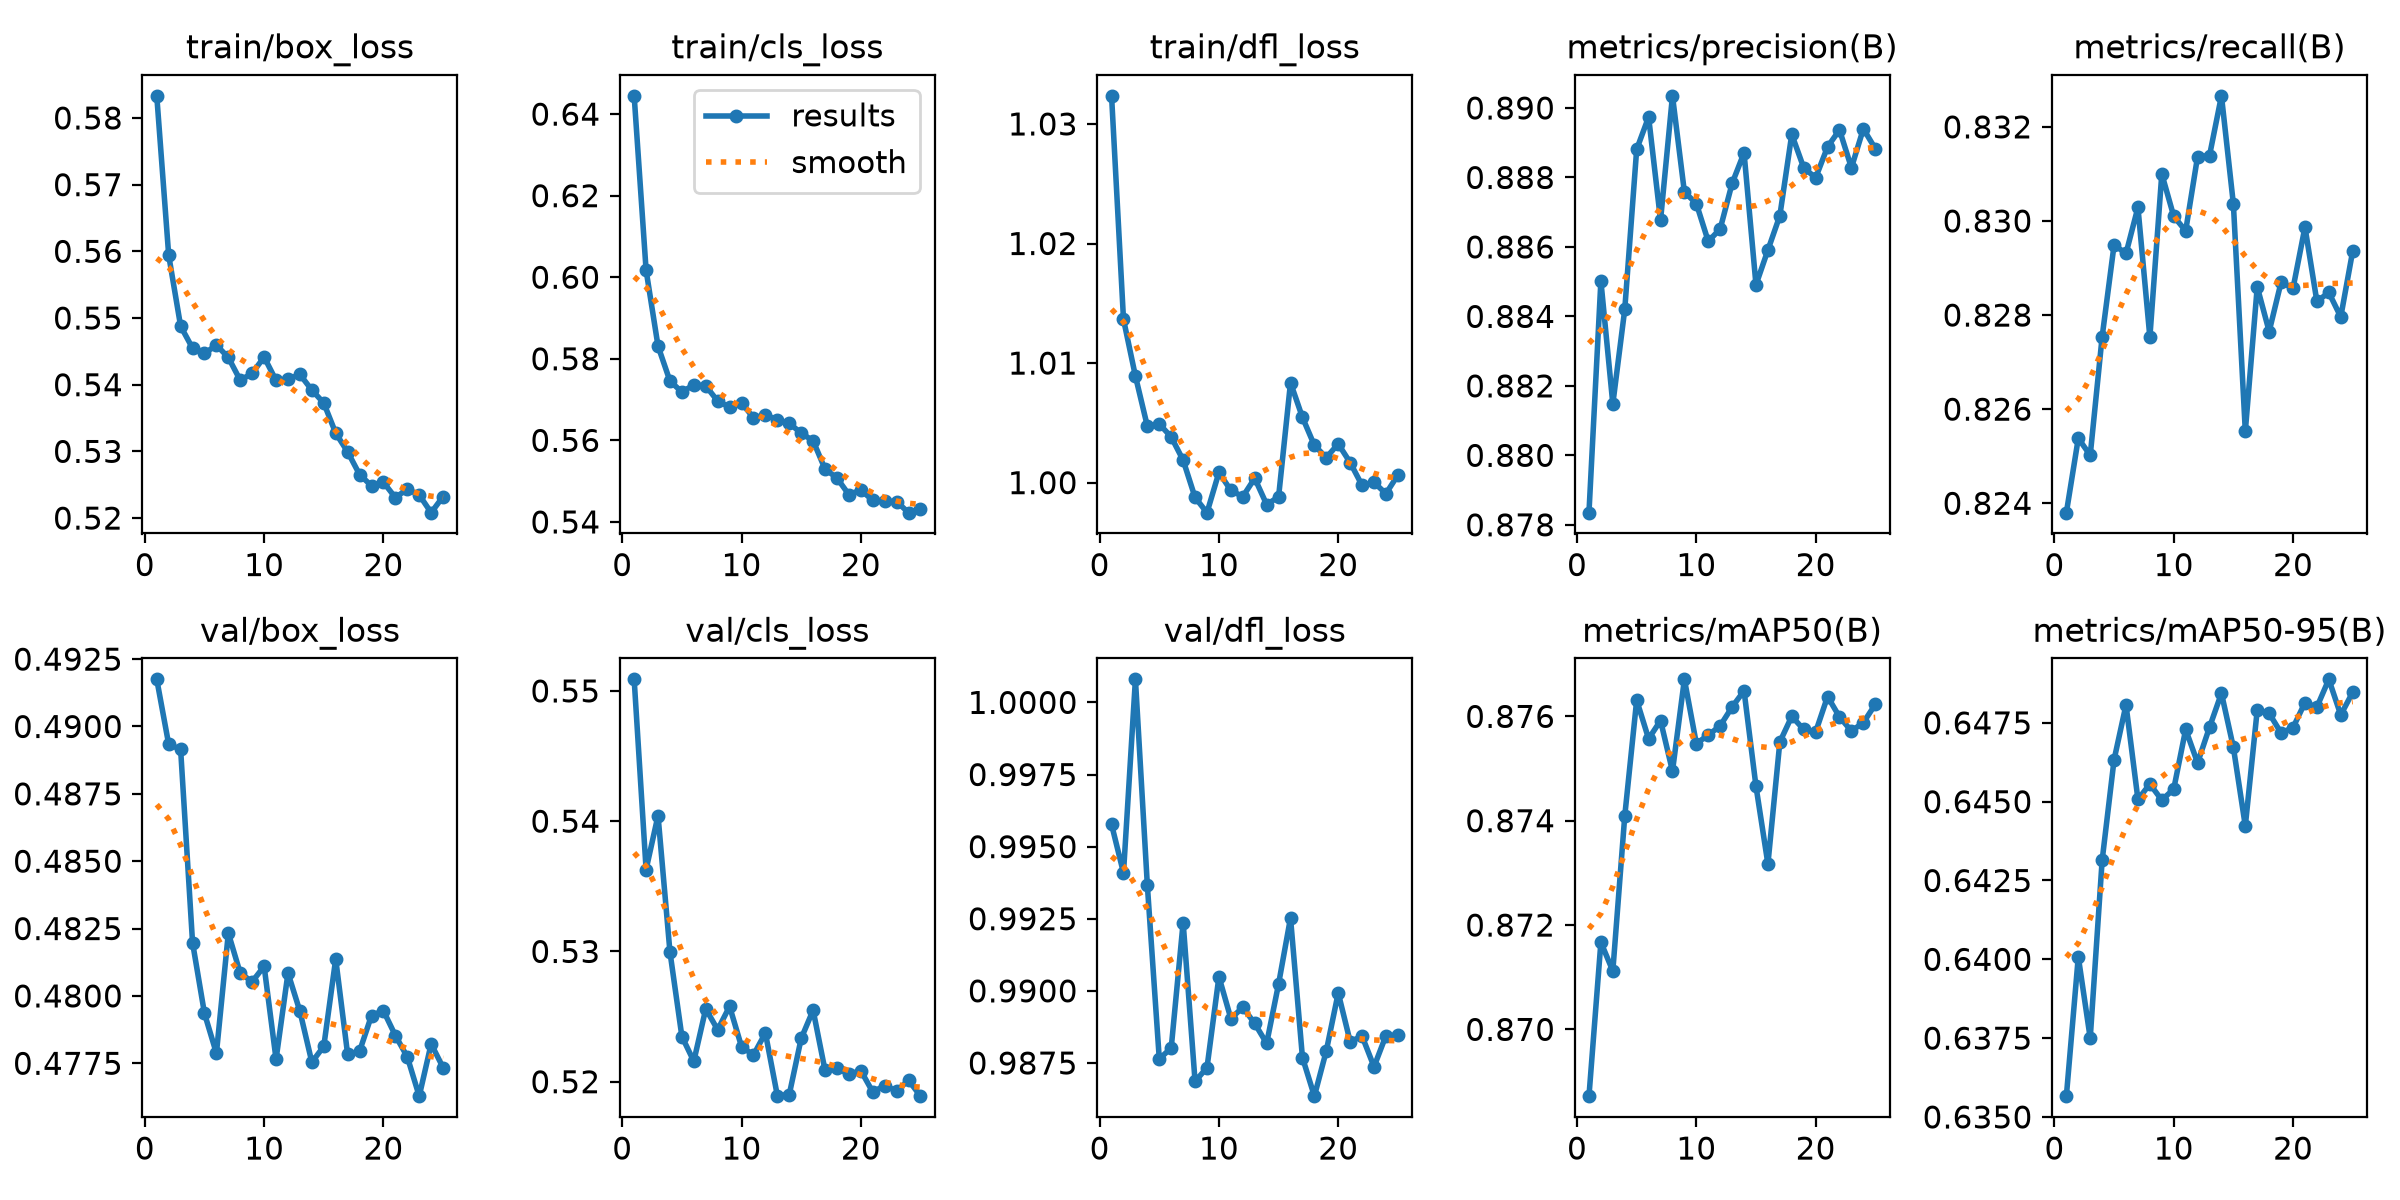

Values plotted in this chart, from the file beside it:
epoch, time, train/box_loss, train/cls_loss, train/dfl_loss, metrics/precision(B), metrics/recall(B), metrics/mAP50(B), metrics/mAP50-95(B), val/box_loss, val/cls_loss, val/dfl_loss, lr/pg0, lr/pg1, lr/pg2
1, 311.9, 0.5833, 0.6445, 1.032, 0.8783, 0.8238, 0.8687, 0.6357, 0.4918, 0.5509, 0.9958, 9.99348e-05, 9.99348e-05, 0.06679
2, 613.5, 0.5594, 0.6017, 1.014, 0.885, 0.8254, 0.8717, 0.6401, 0.4893, 0.5363, 0.9941, 0.0001992, 0.0001992, 0.03355
3, 912.4, 0.5488, 0.5831, 1.009, 0.8815, 0.825, 0.8711, 0.6375, 0.4891, 0.5404, 1.001, 0.0002953, 0.0002953, 0.000317
4, 1212, 0.5455, 0.5746, 1.005, 0.8842, 0.8275, 0.8741, 0.6431, 0.482, 0.53, 0.9937, 0.0002896, 0.0002896, 0.0002896
5, 1510, 0.5447, 0.5719, 1.005, 0.8888, 0.8295, 0.8763, 0.6463, 0.4793, 0.5235, 0.9876, 0.0002816, 0.0002816, 0.0002816
6, 1809, 0.5459, 0.5736, 1.004, 0.8897, 0.8293, 0.8756, 0.6481, 0.4779, 0.5216, 0.988, 0.0002716, 0.0002716, 0.0002716
7, 2109, 0.5441, 0.5734, 1.002, 0.8868, 0.8303, 0.8759, 0.6451, 0.4823, 0.5256, 0.9924, 0.0002598, 0.0002598, 0.0002598
8, 2409, 0.5407, 0.5696, 0.9988, 0.8903, 0.8275, 0.875, 0.6456, 0.4808, 0.524, 0.9869, 0.0002462, 0.0002462, 0.0002462
9, 2707, 0.5417, 0.5682, 0.9975, 0.8876, 0.831, 0.8767, 0.6451, 0.4805, 0.5258, 0.9873, 0.0002311, 0.0002311, 0.0002311
10, 3006, 0.5442, 0.5692, 1.001, 0.8872, 0.8301, 0.8755, 0.6454, 0.4811, 0.5227, 0.9905, 0.0002147, 0.0002147, 0.0002147
11, 3305, 0.5406, 0.5655, 0.9993, 0.8862, 0.8298, 0.8756, 0.6473, 0.4777, 0.5221, 0.989, 0.0001974, 0.0001974, 0.0001974
12, 3604, 0.5408, 0.5663, 0.9988, 0.8865, 0.8314, 0.8758, 0.6462, 0.4808, 0.5237, 0.9894, 0.0001793, 0.0001793, 0.0001793
13, 3904, 0.5415, 0.5649, 1, 0.8878, 0.8314, 0.8762, 0.6474, 0.4794, 0.5189, 0.9889, 0.0001608, 0.0001608, 0.0001608
14, 4203, 0.5392, 0.5642, 0.9982, 0.8887, 0.8327, 0.8765, 0.6484, 0.4775, 0.519, 0.9882, 0.0001422, 0.0001422, 0.0001422
15, 4501, 0.5373, 0.5618, 0.9988, 0.8849, 0.8304, 0.8747, 0.6467, 0.4781, 0.5233, 0.9902, 0.0001237, 0.0001237, 0.0001237
16, 4801, 0.5327, 0.5599, 1.008, 0.8859, 0.8255, 0.8732, 0.6442, 0.4814, 0.5255, 0.9925, 0.0001056, 0.0001056, 0.0001056
17, 5094, 0.5299, 0.553, 1.005, 0.8869, 0.8286, 0.8755, 0.6479, 0.4778, 0.5209, 0.9877, 8.82718e-05, 8.82718e-05, 8.82718e-05
18, 5390, 0.5265, 0.5508, 1.003, 0.8892, 0.8276, 0.876, 0.6478, 0.4779, 0.521, 0.9863, 7.19297e-05, 7.19297e-05, 7.19297e-05
19, 5690, 0.5248, 0.5467, 1.002, 0.8883, 0.8287, 0.8758, 0.6472, 0.4793, 0.5206, 0.9879, 5.68425e-05, 5.68425e-05, 5.68425e-05
20, 5989, 0.5254, 0.5478, 1.003, 0.888, 0.8286, 0.8757, 0.6473, 0.4794, 0.5209, 0.9899, 4.32482e-05, 4.32482e-05, 4.32482e-05
21, 6289, 0.5231, 0.5453, 1.002, 0.8889, 0.8299, 0.8764, 0.6481, 0.4785, 0.5192, 0.9882, 3.1361e-05, 3.1361e-05, 3.1361e-05
22, 6588, 0.5243, 0.5451, 0.9998, 0.8894, 0.8283, 0.876, 0.648, 0.4777, 0.5197, 0.9884, 2.13685e-05, 2.13685e-05, 2.13685e-05
23, 6887, 0.5235, 0.545, 1, 0.8883, 0.8285, 0.8757, 0.6489, 0.4763, 0.5193, 0.9874, 1.34282e-05, 1.34282e-05, 1.34282e-05
24, 7186, 0.5208, 0.5423, 0.9991, 0.8894, 0.828, 0.8759, 0.6478, 0.4782, 0.5201, 0.9885, 7.6654e-06, 7.6654e-06, 7.6654e-06
25, 7485, 0.5232, 0.5433, 1.001, 0.8888, 0.8294, 0.8762, 0.6485, 0.4773, 0.5189, 0.9885, 4.17097e-06, 4.17097e-06, 4.17097e-06
